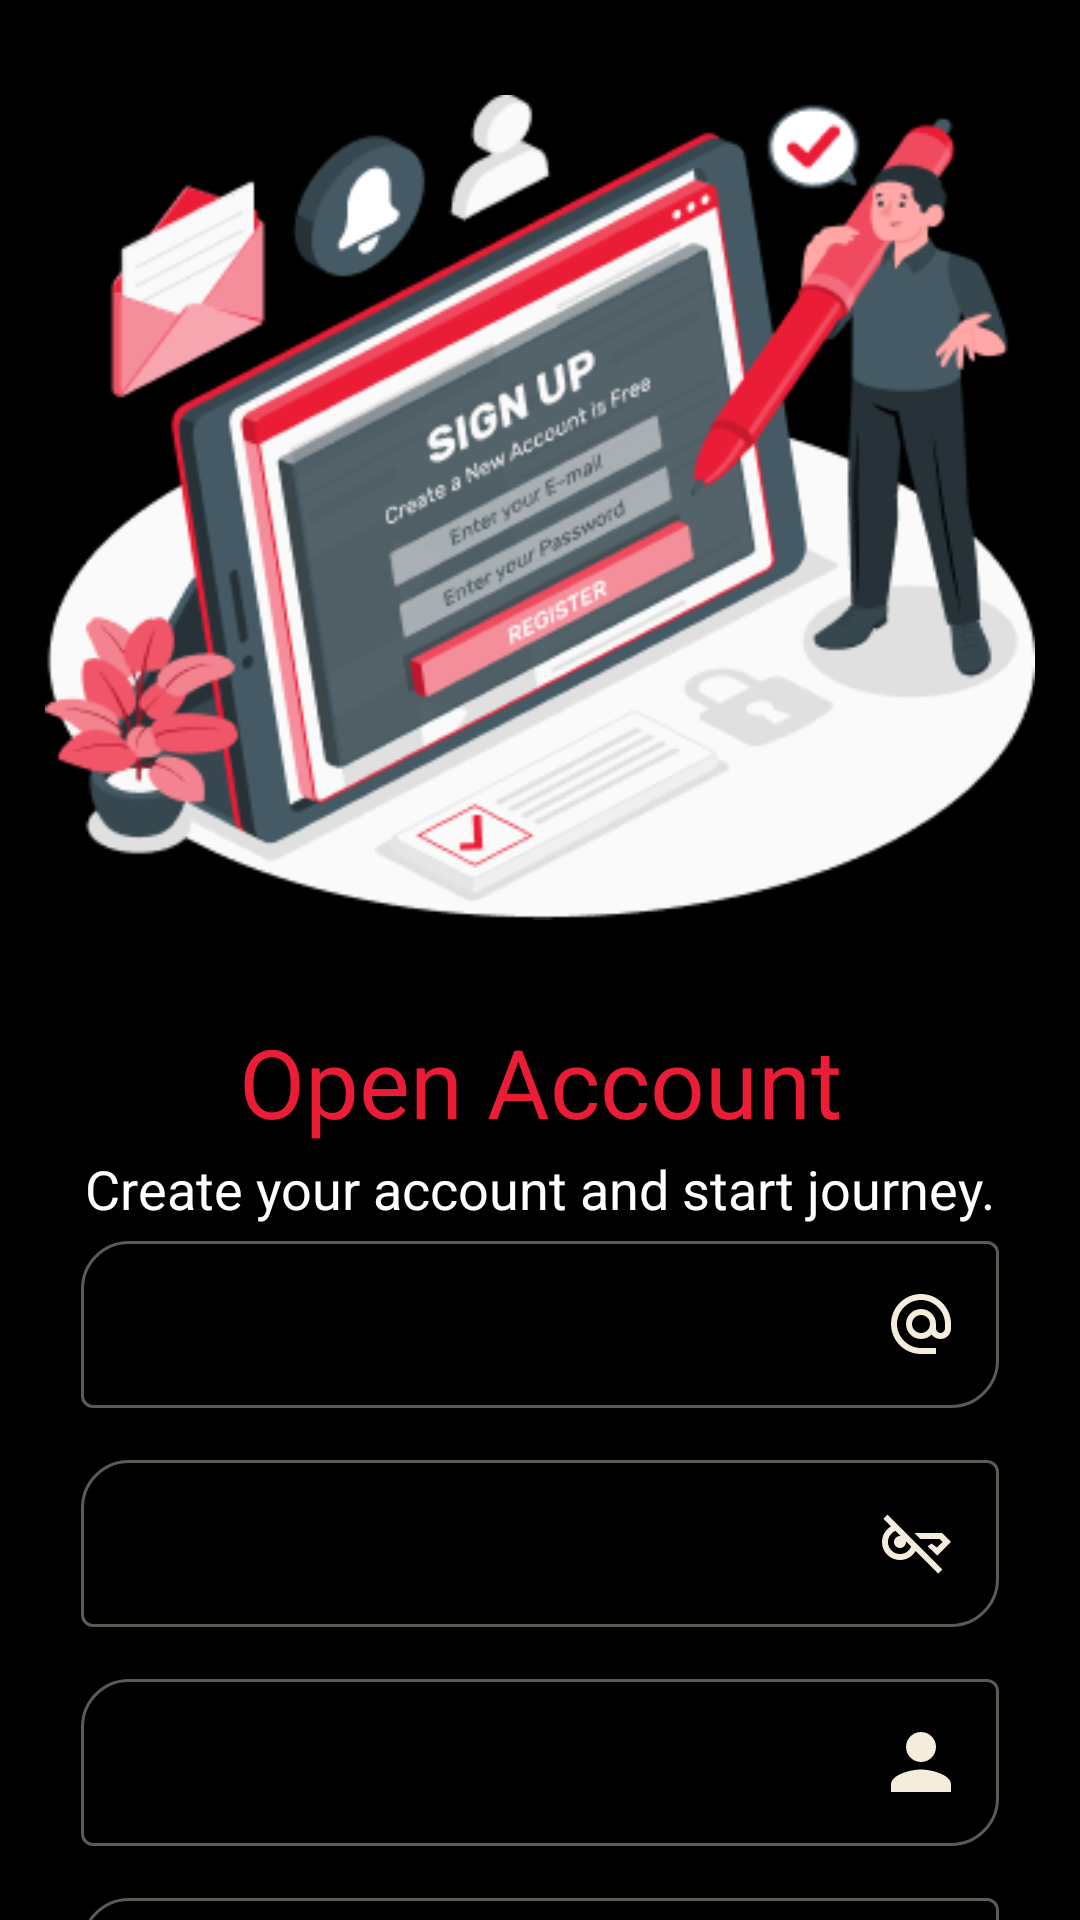

Layout XML and referenced resources for this Android screen:
<!-- AndroidManifest.xml: application theme Theme.Rantish -->
<!-- res/layout/fragment_sign_up.xml -->
<?xml version="1.0" encoding="utf-8"?>
<androidx.core.widget.NestedScrollView
    xmlns:android="http://schemas.android.com/apk/res/android"
    xmlns:app="http://schemas.android.com/apk/res-auto"
    xmlns:tools="http://schemas.android.com/tools"
    android:layout_width="match_parent"
    android:background="@color/black"
    android:layout_height="match_parent"
    tools:context=".login.SignUpFragment">
    <androidx.constraintlayout.widget.ConstraintLayout
        android:layout_width="match_parent"
        android:padding="15dp"
        android:layout_height="match_parent">


        <ImageView
            android:id="@+id/imageView4"
            android:layout_width="wrap_content"
            android:layout_height="wrap_content"
            android:layout_marginTop="4dp"
            android:src="@drawable/signup"
            app:layout_constraintEnd_toEndOf="parent"
            app:layout_constraintHorizontal_bias="0.49"
            app:layout_constraintStart_toStartOf="parent"
            app:layout_constraintTop_toTopOf="parent" />

        <TextView
            android:id="@+id/textView10"
            android:layout_width="wrap_content"
            android:layout_height="wrap_content"
            android:layout_marginTop="20dp"
            android:text="Open Account"
            android:textColor="@color/red"
            android:textSize="32sp"
            app:hintTextColor="@color/white"
            app:layout_constraintEnd_toEndOf="parent"
            app:layout_constraintStart_toStartOf="parent"
            app:layout_constraintTop_toBottomOf="@+id/imageView4" />

        <TextView
            android:id="@+id/textView11"
            android:layout_width="wrap_content"
            android:layout_height="wrap_content"
            android:layout_marginTop="2dp"
            android:text="Create your account and start journey."
            android:textColor="@color/white"
            android:textSize="18dp"
            app:layout_constraintEnd_toEndOf="parent"
            app:layout_constraintStart_toStartOf="parent"
            app:layout_constraintTop_toBottomOf="@+id/textView10" />

        <com.google.android.material.textfield.TextInputLayout
            android:id="@+id/enter_email"
            style="@style/Widget.MaterialComponents.TextInputLayout.OutlinedBox"
            android:layout_width="match_parent"
            android:layout_height="wrap_content"
            android:layout_marginStart="12dp"
            android:layout_marginEnd="12dp"
            android:hint="@string/email"
            app:hintTextColor="@color/white"
            app:boxCornerRadiusBottomEnd="16dp"
            app:boxCornerRadiusTopStart="16dp"
            app:boxStrokeColor="@color/focuse_color_selector"
            app:layout_constraintEnd_toEndOf="parent"
            app:layout_constraintHorizontal_bias="0.0"
            app:layout_constraintStart_toStartOf="parent"
            app:layout_constraintTop_toBottomOf="@+id/textView11">

            <com.google.android.material.textfield.TextInputEditText
                android:id="@+id/txt_email"
                android:layout_width="match_parent"
                android:layout_height="match_parent"
                android:drawableEnd="@drawable/enter_email" />
        </com.google.android.material.textfield.TextInputLayout>

        <com.google.android.material.textfield.TextInputLayout
            android:id="@+id/enter_password"
            style="@style/Widget.MaterialComponents.TextInputLayout.OutlinedBox"
            android:layout_width="match_parent"
            android:layout_height="wrap_content"
            android:layout_marginStart="12dp"
            android:layout_marginTop="12dp"
            android:layout_marginEnd="12dp"
            android:hint="Password"
            app:hintTextColor="@color/white"
            app:boxCornerRadiusBottomEnd="16dp"
            app:boxCornerRadiusTopStart="16dp"
            app:boxStrokeColor="@color/focuse_color_selector"
            app:layout_constraintEnd_toEndOf="parent"
            app:layout_constraintHorizontal_bias="1.0"
            app:layout_constraintStart_toStartOf="parent"
            app:layout_constraintTop_toBottomOf="@+id/enter_email">

            <com.google.android.material.textfield.TextInputEditText
                android:id="@+id/txt_password"
                android:drawableEnd="@drawable/key_off"
                android:layout_width="match_parent"
                android:layout_height="match_parent" />
        </com.google.android.material.textfield.TextInputLayout>
        <com.google.android.material.textfield.TextInputLayout
            android:id="@+id/enter_name"
            style="@style/Widget.MaterialComponents.TextInputLayout.OutlinedBox"
            android:layout_width="match_parent"
            android:layout_height="wrap_content"
            android:layout_marginStart="12dp"
            android:layout_marginEnd="12dp"
            android:layout_marginTop="12dp"
            android:hint="name"
            app:boxCornerRadiusBottomEnd="16dp"
            app:boxCornerRadiusTopStart="16dp"
            app:hintTextColor="@color/white"
            app:boxStrokeColor="@color/focuse_color_selector"
            app:layout_constraintEnd_toEndOf="parent"
            app:layout_constraintHorizontal_bias="0.0"
            app:layout_constraintStart_toStartOf="parent"
            app:layout_constraintTop_toBottomOf="@+id/enter_password">

            <com.google.android.material.textfield.TextInputEditText
                android:id="@+id/txt_name"
                android:layout_width="match_parent"
                android:layout_height="match_parent"
                android:drawableEnd="@drawable/vector_1_" />
        </com.google.android.material.textfield.TextInputLayout>

        <com.google.android.material.textfield.TextInputLayout
            android:id="@+id/enter_phone"
            style="@style/Widget.MaterialComponents.TextInputLayout.OutlinedBox"
            android:layout_width="match_parent"
            android:layout_height="wrap_content"
            android:layout_marginStart="12dp"
            android:layout_marginTop="12dp"
            android:layout_marginEnd="12dp"
            app:hintTextColor="@color/white"
            android:hint="phone"
            app:boxCornerRadiusBottomEnd="16dp"
            app:boxCornerRadiusTopStart="16dp"
            app:boxStrokeColor="@color/focuse_color_selector"
            app:layout_constraintEnd_toEndOf="parent"
            app:layout_constraintHorizontal_bias="1.0"
            app:layout_constraintStart_toStartOf="parent"
            app:layout_constraintTop_toBottomOf="@+id/enter_name">

            <com.google.android.material.textfield.TextInputEditText
                android:id="@+id/txt_phone"
                android:drawableEnd="@drawable/phone"
                android:layout_width="match_parent"
                android:layout_height="match_parent" />
        </com.google.android.material.textfield.TextInputLayout>

        <com.google.android.material.textfield.TextInputLayout
            android:id="@+id/enter_address"
            style="@style/Widget.MaterialComponents.TextInputLayout.OutlinedBox"
            android:layout_width="match_parent"
            android:layout_height="wrap_content"
            android:layout_marginStart="12dp"
            android:layout_marginTop="12dp"
            android:layout_marginEnd="12dp"
            android:hint="address"
            app:boxCornerRadiusBottomEnd="16dp"
            app:boxCornerRadiusTopStart="16dp"
            app:boxStrokeColor="@color/focuse_color_selector"
            app:layout_constraintEnd_toEndOf="parent"
            app:hintTextColor="@color/white"
            app:layout_constraintHorizontal_bias="1.0"
            app:layout_constraintStart_toStartOf="parent"
            app:layout_constraintTop_toBottomOf="@+id/enter_phone">

            <com.google.android.material.textfield.TextInputEditText
                android:id="@+id/txt_address"
                android:drawableEnd="@drawable/add_location_alt"
                android:layout_width="match_parent"
                android:layout_height="match_parent" />
        </com.google.android.material.textfield.TextInputLayout>

        <CheckBox
            android:id="@+id/checkBox"
            android:layout_width="wrap_content"
            android:layout_height="wrap_content"
            android:text="Please check Terms &amp; Condition and Privacy Policy"
            android:textColor="@color/white"
            app:layout_constraintEnd_toEndOf="parent"
            app:layout_constraintHorizontal_bias="0.262"
            app:layout_constraintStart_toStartOf="parent"
            app:layout_constraintTop_toBottomOf="@+id/enter_address" />

        <com.google.android.material.button.MaterialButton
            android:layout_width="wrap_content"
            android:layout_height="wrap_content"
            android:backgroundTint="#F5EDDC"
            android:padding="15dp"
            android:id="@+id/signup"
            android:text="Sign Up"
            android:layout_marginTop="12dp"
            android:textColor="@color/red"
            android:textSize="20dp"
            app:cornerRadius="22dp"
            app:layout_constraintEnd_toEndOf="parent"
            app:layout_constraintStart_toStartOf="parent"
            app:layout_constraintTop_toBottomOf="@+id/checkBox"
            app:strokeColor="@color/red"
            app:strokeWidth="1dp">

        </com.google.android.material.button.MaterialButton>

        <TextView
            android:id="@+id/textView12"
            android:layout_width="wrap_content"
            android:layout_height="wrap_content"
            android:text="Back To Login?"
            android:textColor="@color/red"
            android:textSize="14sp"

            android:layout_marginTop="12dp"
            app:layout_constraintEnd_toEndOf="parent"
            app:layout_constraintStart_toStartOf="parent"
            app:layout_constraintTop_toBottomOf="@+id/signup" />
    </androidx.constraintlayout.widget.ConstraintLayout>
</androidx.core.widget.NestedScrollView>
<!-- resources referenced by this layout -->
<resources>
  <color name="black">#FF000000</color>
  <color name="red">#EB1D36</color>
  <color name="white">#FFFFFFFF</color>
  <!-- drawable enter_email (drawable) -->
  <vector xmlns:android="http://schemas.android.com/apk/res/android"
      android:width="20dp"
      android:height="20dp"
      android:viewportWidth="20"
      android:viewportHeight="20">
    <path
        android:pathData="M10,0C4.48,0 0,4.48 0,10C0,15.52 4.48,20 10,20H15V18H10C5.66,18 2,14.34 2,10C2,5.66 5.66,2 10,2C14.34,2 18,5.66 18,10V11.43C18,12.22 17.29,13 16.5,13C15.71,13 15,12.22 15,11.43V10C15,7.24 12.76,5 10,5C7.24,5 5,7.24 5,10C5,12.76 7.24,15 10,15C11.38,15 12.64,14.44 13.54,13.53C14.19,14.42 15.31,15 16.5,15C18.47,15 20,13.4 20,11.43V10C20,4.48 15.52,0 10,0ZM10,13C8.34,13 7,11.66 7,10C7,8.34 8.34,7 10,7C11.66,7 13,8.34 13,10C13,11.66 11.66,13 10,13Z"
        android:fillColor="#F5EDDC"/>
  </vector>
  <!-- drawable key_off (drawable) -->
  <vector xmlns:android="http://schemas.android.com/apk/res/android"
      android:width="23dp"
      android:height="21dp"
      android:viewportWidth="23"
      android:viewportHeight="21">
    <path
        android:pathData="M18.75,20.575L11.2,13.025C10.667,13.925 9.942,14.646 9.025,15.188C8.108,15.729 7.1,16 6,16C4.333,16 2.917,15.417 1.75,14.25C0.583,13.083 0,11.667 0,10C0,8.9 0.271,7.892 0.812,6.975C1.354,6.058 2.075,5.333 2.975,4.8L0.425,2.25L1.85,0.85L20.15,19.175L18.75,20.575ZM20,7L23,10L18.425,14.575L15.25,11.425L16.5,10.5L18.3,11.85L20.175,10L19.175,9H12.825L10.825,7H20ZM6,14C6.85,14 7.604,13.771 8.262,13.312C8.921,12.854 9.4,12.258 9.7,11.525L4.475,6.3C3.742,6.6 3.146,7.079 2.688,7.738C2.229,8.396 2,9.15 2,10C2,11.1 2.392,12.042 3.175,12.825C3.958,13.608 4.9,14 6,14ZM6,12C5.45,12 4.979,11.804 4.588,11.412C4.196,11.021 4,10.55 4,10C4,9.45 4.196,8.979 4.588,8.587C4.979,8.196 5.45,8 6,8C6.55,8 7.021,8.196 7.412,8.587C7.804,8.979 8,9.45 8,10C8,10.55 7.804,11.021 7.412,11.412C7.021,11.804 6.55,12 6,12Z"
        android:fillColor="#F5EDDC"/>
  </vector>
  <!-- drawable phone (drawable) -->
  <vector xmlns:android="http://schemas.android.com/apk/res/android"
      android:width="18dp"
      android:height="18dp"
      android:viewportWidth="18"
      android:viewportHeight="18">
    <path
        android:pathData="M3.62,7.79C5.06,10.62 7.38,12.93 10.21,14.38L12.41,12.18C12.68,11.91 13.08,11.82 13.43,11.94C14.55,12.31 15.76,12.51 17,12.51C17.55,12.51 18,12.96 18,13.51V17C18,17.55 17.55,18 17,18C7.61,18 0,10.39 0,1C0,0.45 0.45,0 1,0H4.5C5.05,0 5.5,0.45 5.5,1C5.5,2.25 5.7,3.45 6.07,4.57C6.18,4.92 6.1,5.31 5.82,5.59L3.62,7.79Z"
        android:fillColor="#F5EDDC"/>
  </vector>
  <!-- drawable vector_1_ (drawable) -->
  <vector xmlns:android="http://schemas.android.com/apk/res/android"
      android:width="20dp"
      android:height="20dp"
      android:viewportWidth="20"
      android:viewportHeight="20">
    <path
        android:pathData="M10,10C12.762,10 15,7.762 15,5C15,2.237 12.762,0 10,0C7.238,0 5,2.237 5,5C5,7.762 7.238,10 10,10ZM10,12.5C6.662,12.5 0,14.175 0,17.5V20H20V17.5C20,14.175 13.337,12.5 10,12.5Z"
        android:fillColor="#F5EDDC"/>
  </vector>
  <string name="email">Email</string>
  <style name="Theme.Rantish" parent="Theme.MaterialComponents.DayNight.NoActionBar">
          
          <item name="colorPrimary">@color/red</item>
          <item name="colorPrimaryVariant">@color/purple_500</item>
          <item name="colorOnPrimary">@color/white</item>
          
          <item name="colorSecondary">@color/teal_200</item>
          <item name="colorSecondaryVariant">@color/teal_700</item>
          <item name="colorOnSecondary">@color/black</item>
          
          <item name="android:statusBarColor">?attr/colorPrimaryVariant</item>
          
      </style>
  <color name="purple_500">#FF6200EE</color>
  <color name="teal_200">#FF03DAC5</color>
  <color name="teal_700">#FF018786</color>
</resources>
